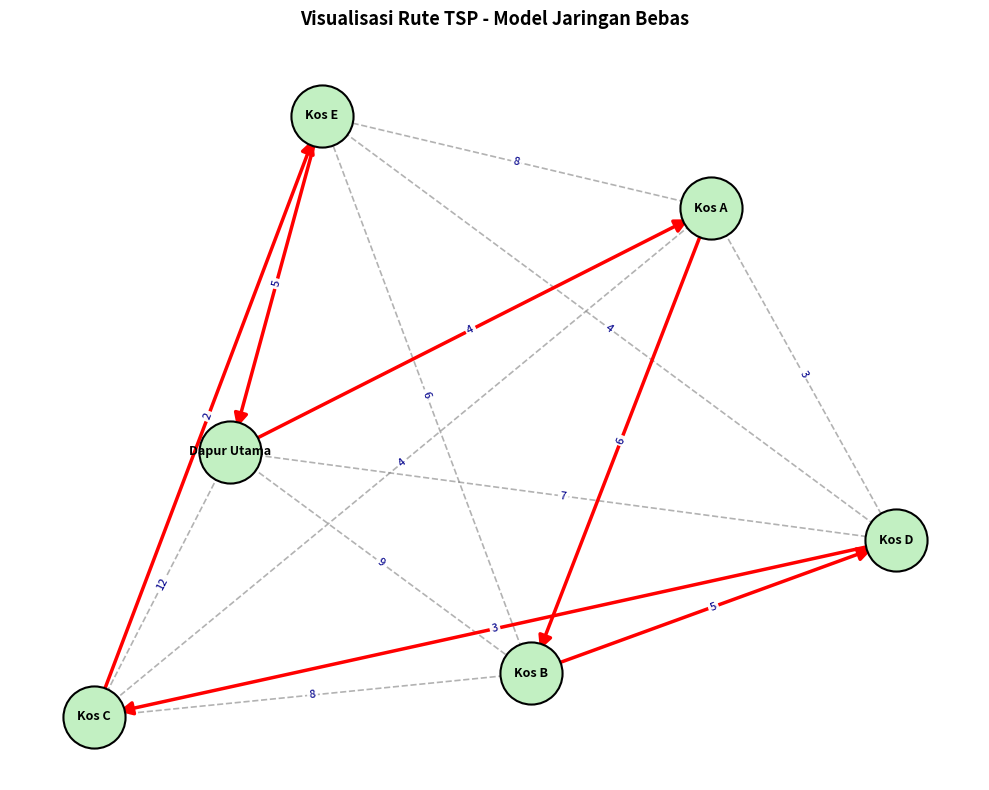

Source code (Python):
import itertools
import networkx as nx
import matplotlib.pyplot as plt


def hitung_total_jarak(rute, matriks_jarak):
    total_jarak = 0
    for i in range(len(rute) - 1):
        total_jarak += matriks_jarak[rute[i]][rute[i + 1]]
    return total_jarak


def selesaikan_tsp(matriks_jarak):
    jumlah_lokasi = len(matriks_jarak)
    daftar_node = list(range(1, jumlah_lokasi))

    jarak_minimum = float('inf')
    rute_terbaik = []

    # Mencoba semua kemungkinan rute (brute-force)
    for permutasi in itertools.permutations(daftar_node):
        rute_saat_ini = [0] + list(permutasi) + [0]
        jarak_saat_ini = hitung_total_jarak(rute_saat_ini, matriks_jarak)

        if jarak_saat_ini < jarak_minimum:
            jarak_minimum = jarak_saat_ini
            rute_terbaik = rute_saat_ini

    return rute_terbaik, jarak_minimum


# =====================================================================
# SILAKAN UBAH ANGKA JARAK ANTAR LOKASI DI SINI (dalam km)
# =====================================================================
matriks_jarak = [
    [0,  4,  9, 12,  7,  5],  # Dapur Utama
    [4,  0,  6,  4,  3,  8],  # Kos A
    [9,  6,  0,  8,  5,  6],  # Kos B
    [12, 4,  8,  0,  3,  2],  # Kos C
    [7,  3,  5,  3,  0,  4],  # Kos D
    [5,  8,  6,  2,  4,  0],  # Kos E
]

nama_lokasi = ["Dapur Utama", "Kos A", "Kos B", "Kos C", "Kos D", "Kos E"]
n = len(nama_lokasi)

# Menjalankan algoritma TSP
rute_terbaik_indeks, jarak_minimum = selesaikan_tsp(matriks_jarak)
rute_dengan_nama = [nama_lokasi[i] for i in rute_terbaik_indeks]

print("=== HASIL OPTIMALISASI RUTE TSP ===")
print("Rute Perjalanan Terbaik:", " -> ".join(rute_dengan_nama))
print(f"Total Jarak Minimum: {jarak_minimum} km\n")

# ==========================================
# VISUALISASI GRAF JARINGAN (SPRING LAYOUT)
# ==========================================
G = nx.DiGraph()

for i in range(n):
    for j in range(n):
        if i != j and matriks_jarak[i][j] > 0:
            G.add_edge(nama_lokasi[i], nama_lokasi[j], weight=matriks_jarak[i][j])

posisi_node = nx.spring_layout(G, seed=42)

plt.figure(figsize=(10, 8))
plt.title("Visualisasi Rute TSP - Model Jaringan Bebas", fontsize=13, fontweight='bold', pad=20)

# 1. Garis latar belakang putus-putus untuk semua jalur
garis_latar_belakang = [
    (nama_lokasi[i], nama_lokasi[j])
    for i in range(n) for j in range(i + 1, n)
    if matriks_jarak[i][j] > 0 or matriks_jarak[j][i] > 0
]
nx.draw_networkx_edges(G, posisi_node, edgelist=garis_latar_belakang, width=1.2,
                       edge_color='gray', style='dashed', alpha=0.6, arrows=False)

# 2. Rute optimal: panah merah
garis_rute_optimal = [
    (rute_dengan_nama[i], rute_dengan_nama[i + 1])
    for i in range(len(rute_dengan_nama) - 1)
]
nx.draw_networkx_edges(G, posisi_node, edgelist=garis_rute_optimal, width=2.5, edge_color='red',
                       arrowstyle="-|>", arrowsize=20,
                       min_target_margin=18, min_source_margin=18)

# 3. Node dan label nama
nx.draw_networkx_nodes(G, posisi_node, node_size=2000, node_color='#c2f0c2',
                       edgecolors='black', linewidths=1.5)
nx.draw_networkx_labels(G, posisi_node, font_size=9, font_weight='bold')

# 4. Label jarak di setiap garis
label_jarak = {
    (nama_lokasi[i], nama_lokasi[j]): matriks_jarak[i][j]
    for i in range(n) for j in range(n) if matriks_jarak[i][j] > 0
}
nx.draw_networkx_edge_labels(G, posisi_node, edge_labels=label_jarak, font_size=8,
                             font_color='darkblue',
                             bbox=dict(boxstyle='round,pad=0.2', ec='none', fc='white', alpha=0.8))

plt.axis('off')
plt.tight_layout()
plt.show()
